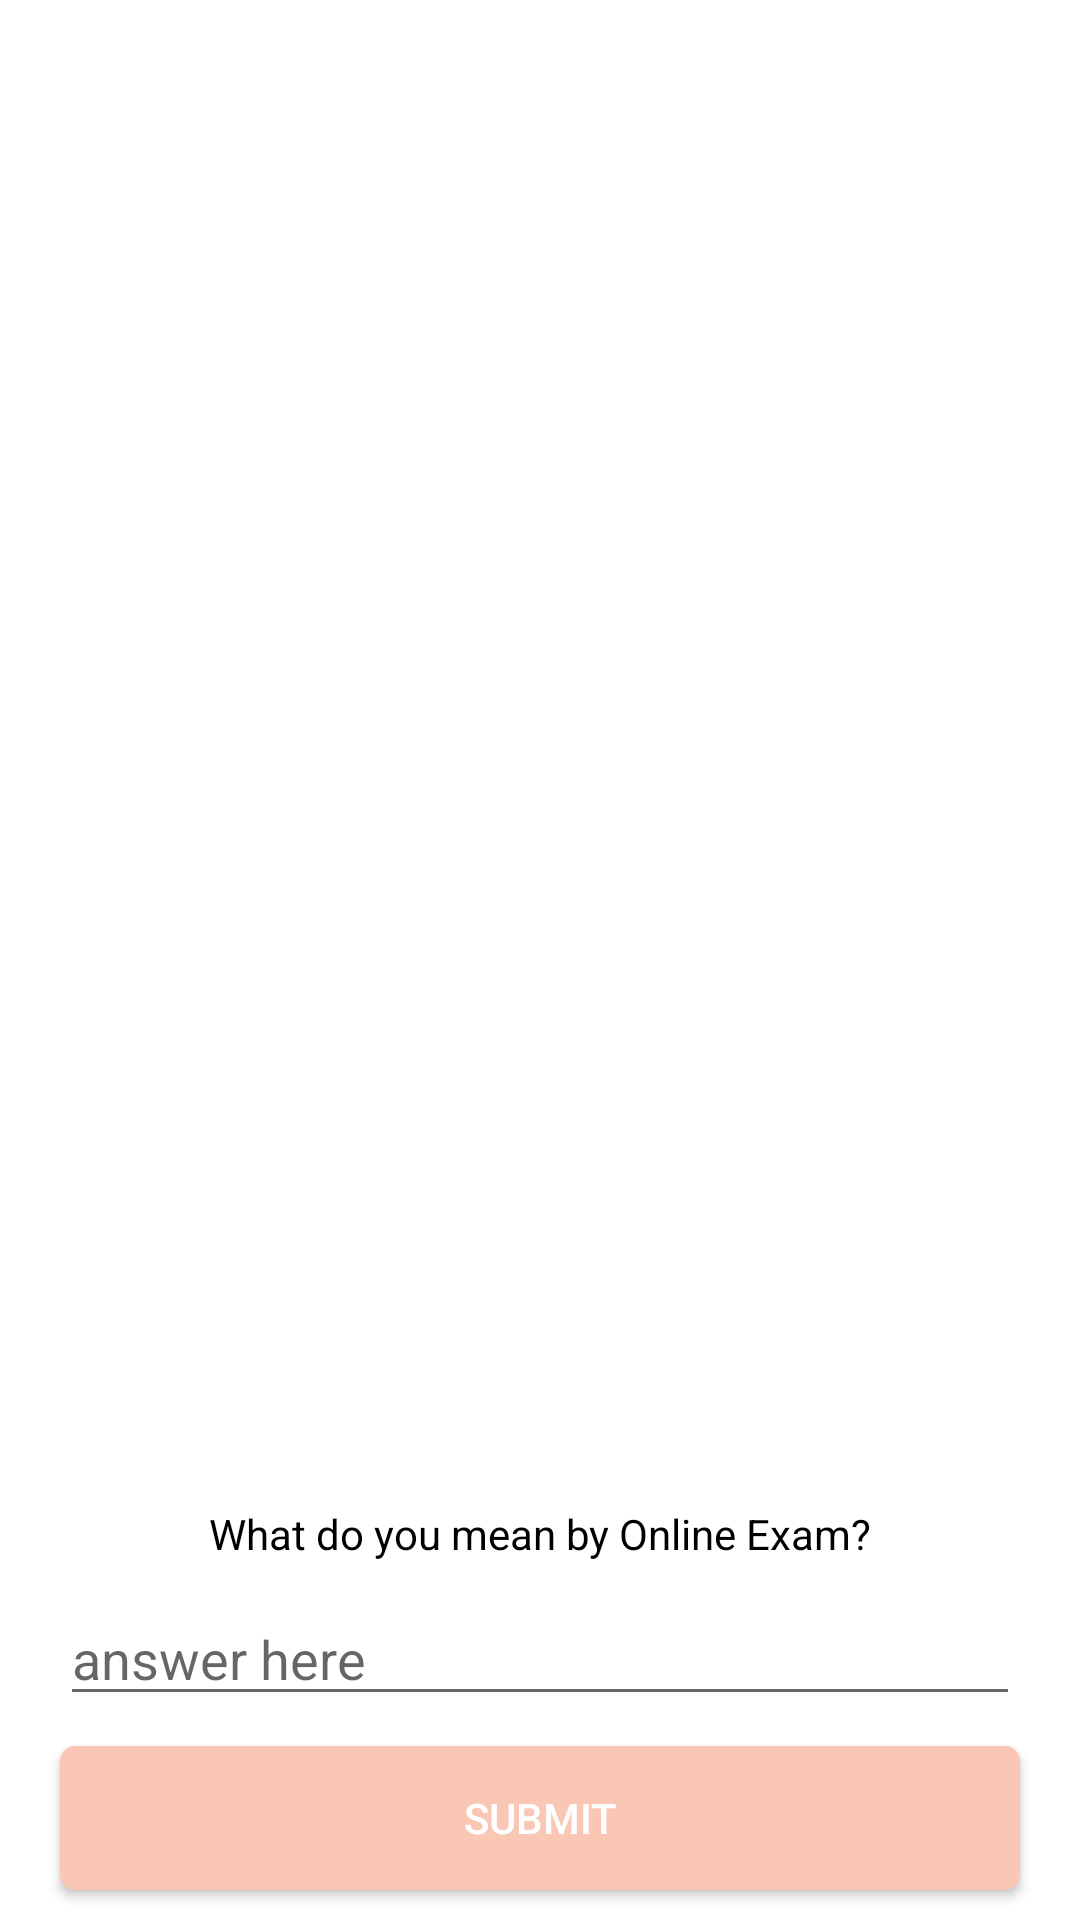

Produce the Android XML layout that renders to this screen, including the resource entries it uses.
<!-- AndroidManifest.xml: application theme AppTheme -->
<!-- res/layout/question_layout.xml -->
<?xml version="1.0" encoding="utf-8"?>
<androidx.constraintlayout.widget.ConstraintLayout xmlns:android="http://schemas.android.com/apk/res/android"
    android:layout_width="match_parent"
    android:layout_height="match_parent"
    android:id="@+id/forgotPassword"
    xmlns:app="http://schemas.android.com/apk/res-auto">
        <androidx.constraintlayout.widget.ConstraintLayout
            android:layout_width="match_parent"
            android:layout_height="wrap_content"
            app:layout_constraintBottom_toBottomOf="parent"
            >
            <TextView
                android:layout_marginTop="20dp"
                android:id="@+id/question"
                android:layout_width="match_parent"
                android:layout_height="wrap_content"
                app:layout_constraintTop_toTopOf="parent"
                app:layout_constraintStart_toStartOf="parent"
                android:gravity="center"
                android:text="What do you mean by Online Exam?"
                android:textColor="@color/black"
                />

            <com.google.android.material.textfield.TextInputEditText
                android:id="@+id/questionAnswer"
                android:layout_width="match_parent"
                android:layout_height="wrap_content"
                app:layout_constraintTop_toBottomOf="@id/question"
                android:inputType="textEmailAddress"
                android:imeOptions="actionDone"
                android:hint="answer here "
                android:textColor="@color/black"
                android:layout_marginTop="10dp"
                android:layout_marginHorizontal="20dp"
                />

            <Button
                android:id="@+id/submitBtn"
                android:layout_width="match_parent"
                android:layout_height="wrap_content"
                android:layout_marginTop="10dp"
                android:layout_marginBottom="10dp"
                android:background="@drawable/ripper_button_blue"
                app:layout_constraintTop_toBottomOf="@id/questionAnswer"
                app:layout_constraintBottom_toBottomOf="parent"
                android:layout_marginHorizontal="20dp"
                android:text="Submit"
                android:textColor="@color/white"
                />
        </androidx.constraintlayout.widget.ConstraintLayout>


</androidx.constraintlayout.widget.ConstraintLayout>
<!-- resources referenced by this layout -->
<resources>
  <color name="black">#FF000000</color>
  <color name="white">#FFFFFFFF</color>
  <!-- drawable ripper_button_blue (drawable) -->
  <?xml version="1.0" encoding="utf-8"?>
  <ripple xmlns:android="http://schemas.android.com/apk/res/android"
      xmlns:tools="http://schemas.android.com/tools"
      android:color="@color/white"
      tools:targetApi="lollipop">
      <item android:id="@android:id/background">
          <shape android:shape="rectangle">
              <solid android:color="@color/colorAccent" /> 
              <corners android:radius="5dp"/>
          </shape>
      </item>
  
  </ripple>
  <style name="AppTheme" parent="Theme.MaterialComponents.Light.NoActionBar">
          
          <item name="colorPrimary">@color/colorPrimary</item>
          <item name="colorPrimaryDark">@color/colorPrimaryDark</item>
          <item name="colorAccent">@color/colorAccent</item>
          <item name="bottomSheetDialogTheme">@style/AppBottomSheetDialogTheme</item>
  
      </style>
  <color name="colorAccent">#f9c7b3</color>
  <color name="colorPrimary">#f6e3ff</color>
  <color name="colorPrimaryDark">#f6e3ff</color>
  <style name="AppBottomSheetDialogTheme" parent="Theme.Design.Light.BottomSheetDialog">
          <item name="bottomSheetStyle">@style/AppModalStyle</item>
      </style>
  <style name="AppModalStyle" parent="Widget.Design.BottomSheet.Modal">
          <item name="android:background">@drawable/shape_card_top_corner</item>
      </style>
  <!-- drawable shape_card_top_corner (drawable) -->
  <?xml version="1.0" encoding="utf-8"?>
  <shape xmlns:android="http://schemas.android.com/apk/res/android"
      android:shape="rectangle"
      >
  
      <solid android:color="@color/white"/>
      <corners android:topLeftRadius="20dp"
          android:topRightRadius="20dp"
          />
  
  </shape>
</resources>
